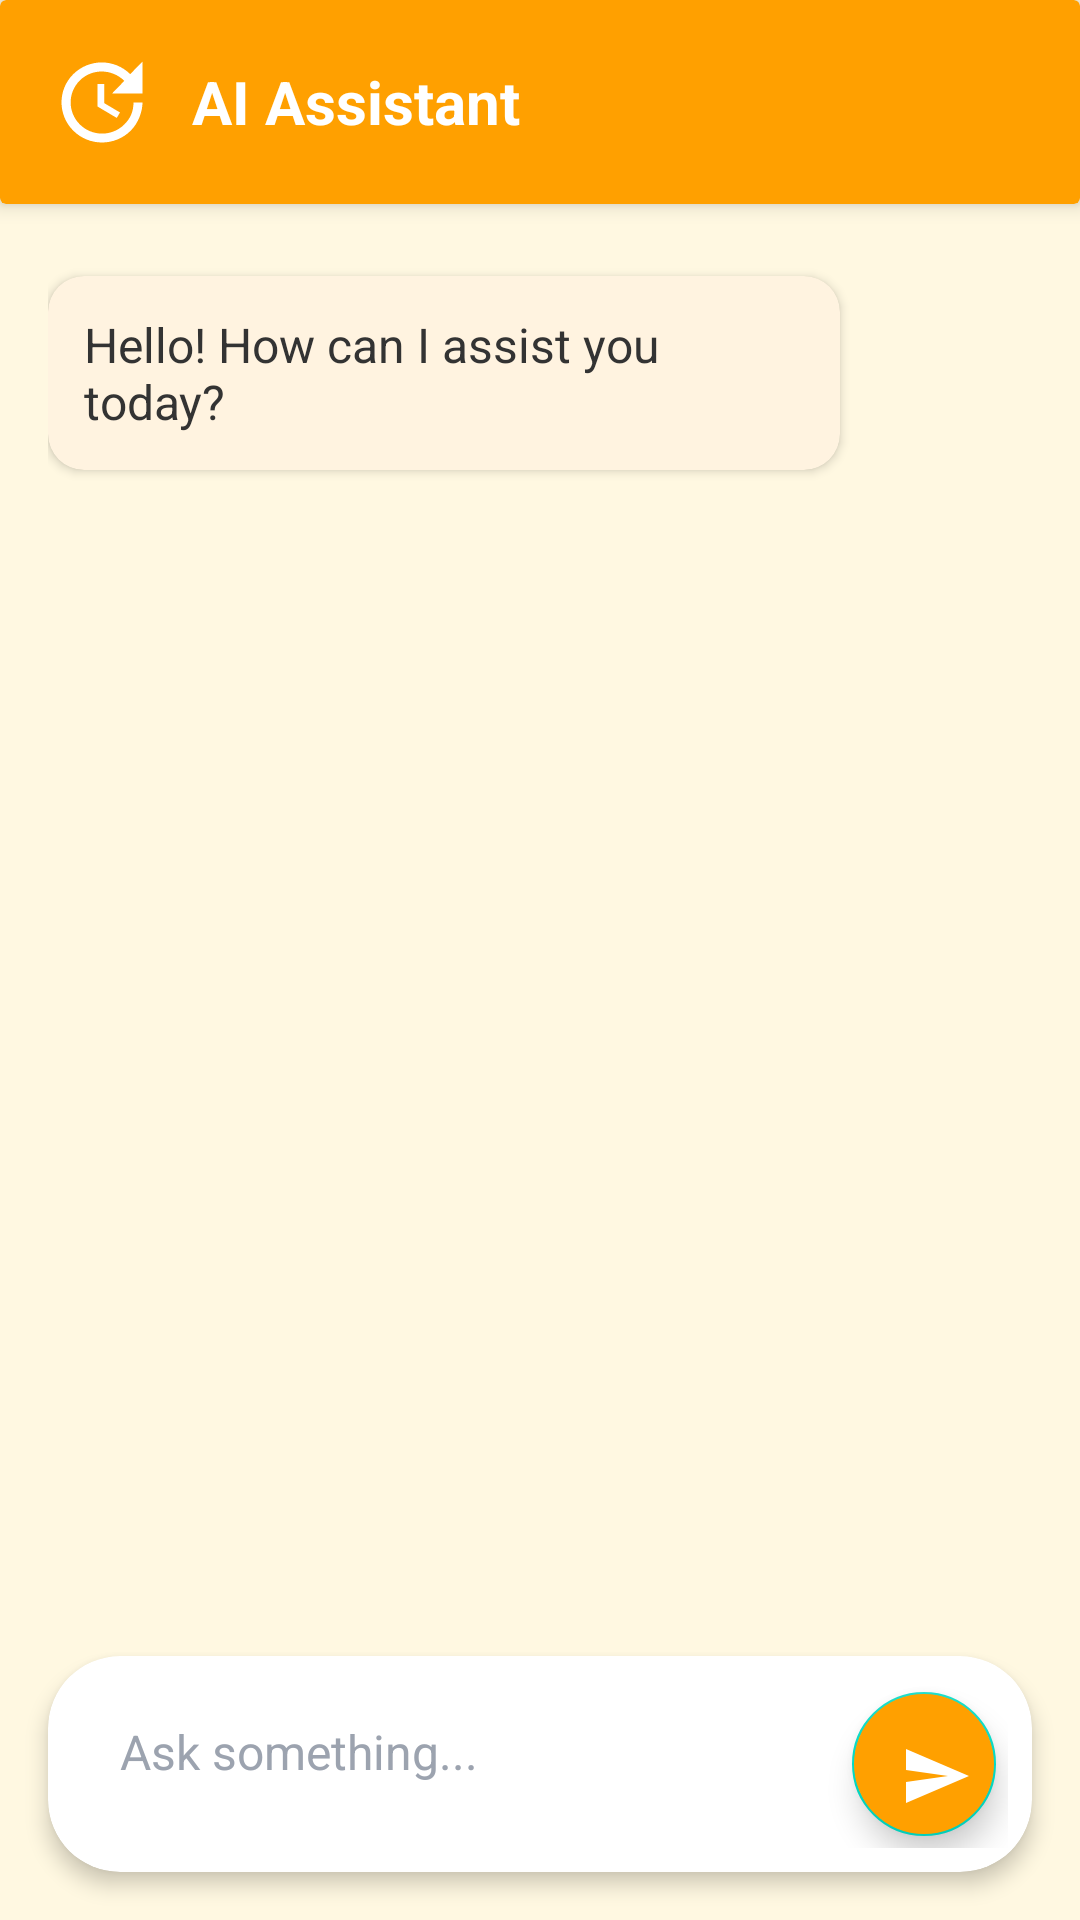

Android layout source for this screen:
<!-- AndroidManifest.xml: application theme Theme.AttendanceSuite -->
<!-- res/layout/activity_chat_boat.xml -->
<?xml version="1.0" encoding="utf-8"?>
<androidx.constraintlayout.widget.ConstraintLayout xmlns:android="http://schemas.android.com/apk/res/android"
    xmlns:app="http://schemas.android.com/apk/res-auto"
    android:layout_width="match_parent"
    android:layout_height="match_parent"
    android:background="#FFF8E1">

    
    <androidx.cardview.widget.CardView
        android:id="@+id/headerCard"
        android:layout_width="match_parent"
        android:layout_height="wrap_content"
        app:cardBackgroundColor="#FFA000"
        app:cardElevation="4dp"
        app:layout_constraintTop_toTopOf="parent">

        <LinearLayout
            android:layout_width="match_parent"
            android:layout_height="wrap_content"
            android:orientation="horizontal"
            android:padding="16dp"
            android:gravity="center_vertical">

            <ImageView
                android:layout_width="36dp"
                android:layout_height="36dp"
                android:src="@drawable/ic_ai_logo"
                android:contentDescription="AI Assistant Logo"
                android:tint="#FFFFFF" />

            <TextView
                android:layout_width="wrap_content"
                android:layout_height="wrap_content"
                android:text="AI Assistant"
                android:textColor="#FFFFFF"
                android:textSize="20sp"
                android:textStyle="bold"
                android:layout_marginStart="12dp" />
        </LinearLayout>
    </androidx.cardview.widget.CardView>

    
    <androidx.core.widget.NestedScrollView
        android:id="@+id/scrollView"
        android:layout_width="match_parent"
        android:layout_height="0dp"
        android:fillViewport="true"
        android:padding="16dp"
        app:layout_constraintTop_toBottomOf="@id/headerCard"
        app:layout_constraintBottom_toTopOf="@id/inputContainer">

        <LinearLayout
            android:id="@+id/messagesContainer"
            android:layout_width="match_parent"
            android:layout_height="wrap_content"
            android:orientation="vertical">

            
            <androidx.cardview.widget.CardView
                android:layout_width="wrap_content"
                android:layout_height="wrap_content"
                android:layout_marginEnd="64dp"
                android:layout_marginTop="8dp"
                android:layout_marginBottom="8dp"
                app:cardBackgroundColor="#FFF3E0"
                app:cardCornerRadius="12dp"
                app:cardElevation="2dp">

                <TextView
                    android:layout_width="wrap_content"
                    android:layout_height="wrap_content"
                    android:padding="12dp"
                    android:text="Hello! How can I assist you today?"
                    android:textColor="#333333"
                    android:textSize="16sp" />
            </androidx.cardview.widget.CardView>

            

        </LinearLayout>
    </androidx.core.widget.NestedScrollView>

    
    <androidx.cardview.widget.CardView
        android:id="@+id/inputContainer"
        android:layout_width="match_parent"
        android:layout_height="wrap_content"
        android:layout_margin="16dp"
        app:cardBackgroundColor="#FFFFFF"
        app:cardCornerRadius="24dp"
        app:cardElevation="4dp"
        app:layout_constraintBottom_toBottomOf="parent">

        <LinearLayout
            android:layout_width="match_parent"
            android:layout_height="wrap_content"
            android:orientation="horizontal"
            android:padding="8dp">

            <EditText
                android:id="@+id/userInput"
                android:layout_width="0dp"
                android:layout_height="wrap_content"
                android:layout_weight="1"
                android:background="@null"
                android:hint="Ask something..."
                android:inputType="textMultiLine"
                android:maxLines="4"
                android:minHeight="48dp"
                android:paddingStart="16dp"
                android:paddingEnd="16dp"
                android:textColorHint="#9CA3AF"
                android:textSize="16sp" />

            <com.google.android.material.floatingactionbutton.FloatingActionButton
                android:id="@+id/askBtn"
                android:layout_width="48dp"
                android:layout_height="48dp"
                android:layout_gravity="bottom|end"
                android:layout_margin="4dp"
                android:backgroundTint="#FFA000"
                android:contentDescription="Send"
                app:tint="#FFFFFF"
                android:src="@drawable/ic_send" />
        </LinearLayout>
    </androidx.cardview.widget.CardView>

    
    <ProgressBar
        android:id="@+id/loadingIndicator"
        android:layout_width="36dp"
        android:layout_height="36dp"
        android:indeterminateTint="#FFA000"
        android:visibility="gone"
        app:layout_constraintBottom_toTopOf="@id/inputContainer"
        app:layout_constraintEnd_toEndOf="parent"
        app:layout_constraintStart_toStartOf="parent"
        android:layout_marginBottom="16dp" />

</androidx.constraintlayout.widget.ConstraintLayout>
<!-- resources referenced by this layout -->
<resources>
  <!-- drawable ic_ai_logo (drawable) -->
  <vector xmlns:android="http://schemas.android.com/apk/res/android"
      android:width="24dp"
      android:height="24dp"
      android:viewportWidth="24"
      android:viewportHeight="24">
      <path
          android:fillColor="#FFFFFF"
          android:pathData="M21,10.12h-6.78l2.74,-2.82c-2.73,-2.7 -7.15,-2.8 -9.88,-0.1c-2.73,2.71 -2.73,7.08 0,9.79s7.15,2.71 9.88,0C18.32,15.65 19,14.08 19,12.1h2c0,1.98 -0.88,4.55 -2.64,6.29c-3.51,3.48 -9.21,3.48 -12.72,0c-3.5,-3.47 -3.53,-9.11 -0.02,-12.58s9.14,-3.47 12.65,0L21,3V10.12zM12.5,8v4.25l3.5,2.08l-0.72,1.21L11,13V8H12.5z"/>
  </vector>
  <!-- drawable ic_send (drawable) -->
  <?xml version="1.0" encoding="utf-8"?>
  <vector xmlns:android="http://schemas.android.com/apk/res/android"
      android:width="24dp"
      android:height="24dp"
      android:viewportWidth="24"
      android:viewportHeight="24">
      <path
          android:fillColor="#FDB600"
          android:pathData="M2,21L23,12L2,3V10L16,12L2,14V21Z"/>
  </vector>
  <style name="Theme.AttendanceSuite" parent="Theme.MaterialComponents.DayNight.DarkActionBar">
          
          <item name="colorPrimary">@color/purple_500</item>
          <item name="colorPrimaryVariant">@color/purple_700</item>
          <item name="colorOnPrimary">@color/white</item>
          
          <item name="colorSecondary">@color/teal_200</item>
          <item name="colorSecondaryVariant">@color/teal_700</item>
          <item name="colorOnSecondary">@color/black</item>
          
          <item name="android:statusBarColor">?attr/colorPrimaryVariant</item>
          
      </style>
  <color name="purple_500">#EECE00</color>
  <color name="purple_700">#B38300</color>
  <color name="white">#FFFFFFFF</color>
  <color name="teal_200">#FF03DAC5</color>
  <color name="teal_700">#FF018786</color>
  <color name="black">#FF000000</color>
</resources>
